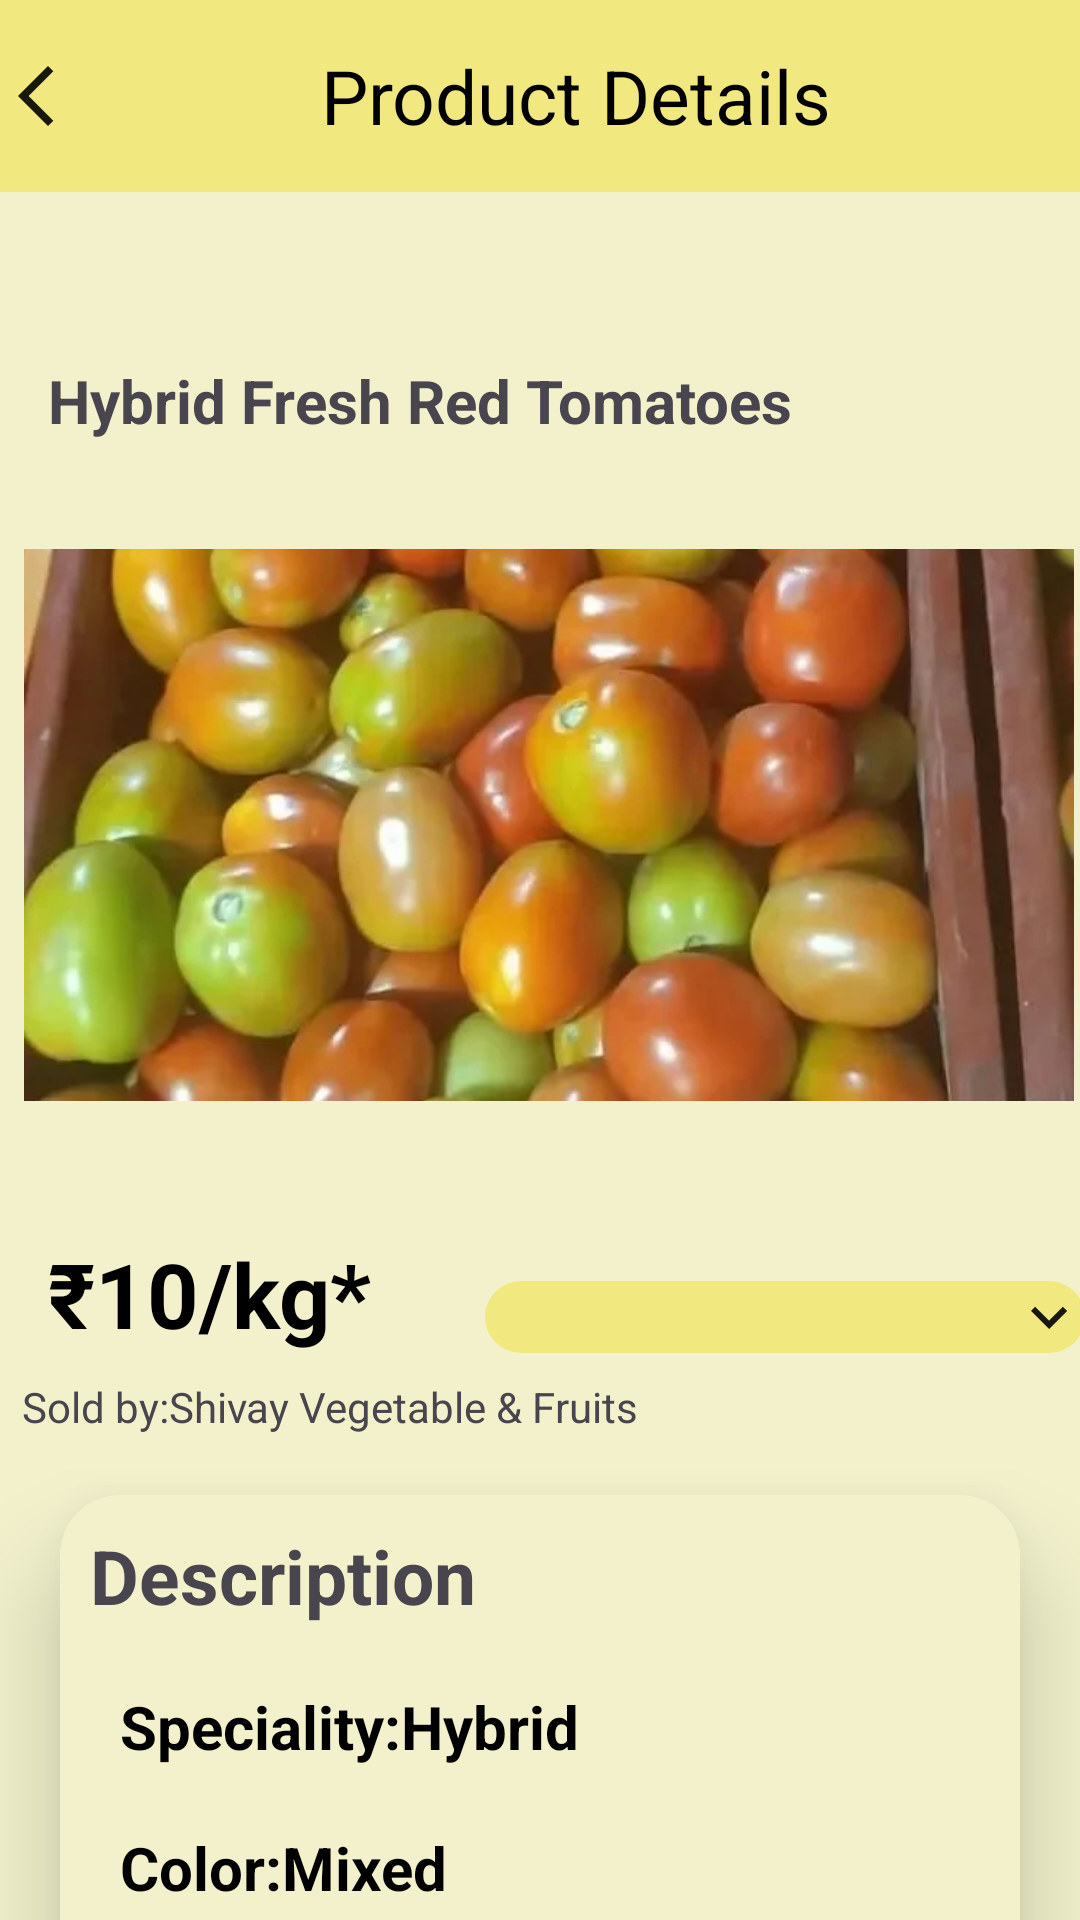

Reconstruct the res/layout file that produces this screen, plus the resources it refers to.
<!-- AndroidManifest.xml: application theme Theme.AgriVistaar -->
<!-- res/layout/activity_product_page.xml -->
<?xml version="1.0" encoding="utf-8"?>
<androidx.constraintlayout.widget.ConstraintLayout
    xmlns:android="http://schemas.android.com/apk/res/android"
    xmlns:app="http://schemas.android.com/apk/res-auto"
    xmlns:tools="http://schemas.android.com/tools"
    android:layout_width="match_parent"
    android:layout_height="match_parent"
    android:id="@+id/main"
    android:background="@color/light_yellow">

    <TextView
        android:id="@+id/rating"
        android:layout_width="60dp"
        android:layout_height="25dp"
        android:layout_marginStart="110dp"
        android:layout_marginTop="56dp"
        android:layout_marginEnd="16dp"
        android:text="@string/_4_4"
        android:textColor="#FFA000"
        android:textSize="20sp"
        app:layout_constraintEnd_toEndOf="parent"
        app:layout_constraintHorizontal_bias="1.0"
        app:layout_constraintStart_toEndOf="@+id/textView25"
        app:layout_constraintTop_toBottomOf="@+id/linearLayout" />

    <LinearLayout
        android:id="@+id/linearLayout"
        android:layout_width="match_parent"
        android:layout_height="?attr/actionBarSize"
        android:background="@color/yellow"
        android:gravity="center"
        app:layout_constraintEnd_toEndOf="parent"
        app:layout_constraintStart_toStartOf="parent"
        app:layout_constraintTop_toTopOf="parent">

        <ImageView
            android:layout_width="wrap_content"
            android:layout_height="wrap_content"
            android:layout_gravity="center"
            android:src="@drawable/ic_back" />

        <TextView
            android:layout_width="match_parent"
            android:layout_height="wrap_content"
            android:layout_gravity="center"
            android:gravity="center"
            android:text="@string/product_details"
            android:textColor="@color/black"
            android:textSize="25sp" />

    </LinearLayout>

    <TextView
        android:id="@+id/textView25"
        android:layout_width="250dp"
        android:layout_height="wrap_content"
        android:layout_marginStart="16dp"
        android:layout_marginTop="56dp"
        android:text="@string/hybrid_fresh_red_tomatoes"
        android:textSize="20sp"
        android:textStyle="bold"
        app:layout_constraintStart_toStartOf="parent"
        app:layout_constraintTop_toBottomOf="@+id/linearLayout" />

    <ScrollView
        android:layout_width="match_parent"
        android:layout_height="wrap_content"
        android:fillViewport="true"
        app:layout_constraintBottom_toBottomOf="@+id/reviewsRecyclerView"
        app:layout_constraintTop_toTopOf="parent">

        <LinearLayout
            android:layout_width="match_parent"
            android:layout_height="wrap_content"
            android:orientation="vertical"
            android:paddingHorizontal="16dp">

            

        </LinearLayout>
    </ScrollView>

    <TextView
        android:id="@+id/textView26"
        android:layout_width="150dp"
        android:layout_height="wrap_content"
        android:layout_marginStart="16dp"
        android:layout_marginTop="36dp"
        android:text="@string/_10_kg"
        android:textColor="@color/black"
        android:textSize="30sp"
        android:textStyle="bold"
        app:layout_constraintStart_toStartOf="parent"
        app:layout_constraintTop_toBottomOf="@+id/horizontalScrollView" />

    <Spinner
        android:id="@+id/spinner"
        android:layout_width="200dp"
        android:layout_height="wrap_content"
        android:layout_marginTop="52dp"
        android:background="@drawable/bg_spinner"
        app:layout_constraintEnd_toEndOf="parent"
        app:layout_constraintHorizontal_bias="0.757"
        app:layout_constraintStart_toEndOf="@+id/textView26"
        app:layout_constraintTop_toBottomOf="@+id/horizontalScrollView" />

    <TextView
        android:id="@+id/textView27"
        android:layout_width="300dp"
        android:layout_height="wrap_content"
        android:layout_marginTop="8dp"
        android:text="@string/sold_by_shivay_vegetable_amp_fruits"
        app:layout_constraintEnd_toEndOf="parent"
        app:layout_constraintHorizontal_bias="0.121"
        app:layout_constraintStart_toStartOf="parent"
        app:layout_constraintTop_toBottomOf="@+id/textView26" />

    <androidx.constraintlayout.widget.ConstraintLayout
        android:id="@+id/constraintLayout"
        android:layout_width="match_parent"
        android:layout_height="250dp"
        android:layout_margin="20dp"
        android:layout_marginTop="33dp"
        android:background="@drawable/bg_constraint"
        android:elevation="20dp"
        app:layout_constraintEnd_toEndOf="parent"
        app:layout_constraintStart_toStartOf="parent"
        app:layout_constraintTop_toBottomOf="@+id/textView27">

        <TextView
            android:id="@+id/textView28"
            android:layout_width="match_parent"
            android:layout_height="wrap_content"
            android:layout_margin="10dp"
            android:text="@string/description"
            android:textSize="25sp"
            android:textStyle="bold"
            app:layout_constraintEnd_toEndOf="parent"
            app:layout_constraintStart_toStartOf="parent"
            app:layout_constraintTop_toTopOf="parent" />

        <TextView
            android:id="@+id/textView29"
            android:layout_width="match_parent"
            android:layout_height="wrap_content"
            android:layout_margin="20dp"
            android:layout_marginTop="18dp"
            android:text="@string/speciality_hybrid"
            android:textColor="@color/black"
            android:textSize="20sp"
            android:textStyle="bold"
            app:layout_constraintEnd_toEndOf="parent"
            app:layout_constraintStart_toStartOf="parent"
            app:layout_constraintTop_toBottomOf="@+id/textView28" />

        <TextView
            android:id="@+id/textView31"
            android:layout_width="match_parent"
            android:layout_height="wrap_content"
            android:layout_margin="20dp"
            android:layout_marginTop="9dp"
            android:text="@string/color_mixed"
            android:textColor="@color/black"
            android:textSize="20sp"
            android:textStyle="bold"
            app:layout_constraintEnd_toEndOf="parent"
            app:layout_constraintStart_toStartOf="parent"
            app:layout_constraintTop_toBottomOf="@+id/textView29" />

        <TextView
            android:id="@+id/textView30"
            android:layout_width="match_parent"
            android:layout_height="wrap_content"
            android:layout_margin="20dp"
            android:layout_marginTop="23dp"
            android:text="@string/pakaging_type_carton"
            android:textColor="@color/black"
            android:textSize="20sp"
            android:textStyle="bold"
            app:layout_constraintEnd_toEndOf="parent"
            app:layout_constraintStart_toStartOf="parent"
            app:layout_constraintTop_toBottomOf="@+id/textView31" />

        <TextView
            android:id="@+id/textView32"
            android:layout_width="match_parent"
            android:layout_height="wrap_content"
            android:layout_margin="20dp"
            android:layout_marginTop="21dp"
            android:text="@string/location_noida_uttar_pradesh"
            android:textColor="@color/black"
            android:textSize="20sp"
            android:textStyle="bold"
            app:layout_constraintBottom_toBottomOf="parent"
            app:layout_constraintEnd_toEndOf="parent"
            app:layout_constraintStart_toStartOf="parent"
            app:layout_constraintTop_toBottomOf="@+id/textView30"
            app:layout_constraintVertical_bias="0.0" />

    </androidx.constraintlayout.widget.ConstraintLayout>


    <HorizontalScrollView
        android:id="@+id/horizontalScrollView"
        android:layout_width="match_parent"
        android:layout_height="200dp"
        android:layout_marginTop="28dp"
        android:scrollbars="none"
        app:layout_constraintEnd_toEndOf="parent"
        app:layout_constraintHorizontal_bias="1.0"
        app:layout_constraintStart_toStartOf="parent"
        app:layout_constraintTop_toBottomOf="@+id/textView25">

        <LinearLayout
            android:layout_width="wrap_content"
            android:layout_height="wrap_content"
            android:orientation="horizontal">

            <LinearLayout
                android:layout_width="wrap_content"
                android:layout_height="wrap_content"
                android:orientation="vertical"
                android:padding="8dp">

                <ImageView
                    android:layout_width="350dp"
                    android:layout_height="200dp"
                    android:scaleType="centerCrop"
                    android:src="@drawable/tomato_product" />

            </LinearLayout>

            <LinearLayout
                android:layout_width="wrap_content"
                android:layout_height="wrap_content"
                android:orientation="vertical"
                android:padding="8dp">

                <ImageView
                    android:layout_width="350dp"
                    android:layout_height="200dp"
                    android:scaleType="centerCrop"
                    android:src="@drawable/chickpeas_img"
                    tools:layout_editor_absoluteX="98dp"
                    tools:layout_editor_absoluteY="218dp" />

            </LinearLayout>

        </LinearLayout>
    </HorizontalScrollView>

    <androidx.constraintlayout.widget.ConstraintLayout
        android:layout_width="match_parent"
        android:layout_height="200dp"
        android:layout_marginTop="16dp"
        android:layout_margin="20dp"
        app:layout_constraintEnd_toEndOf="parent"
        app:layout_constraintHorizontal_bias="0.0"
        app:layout_constraintStart_toStartOf="parent"
        app:layout_constraintTop_toBottomOf="@+id/constraintLayout">

        <TextView
            android:id="@+id/textView45"
            android:layout_width="match_parent"
            android:layout_height="wrap_content"
            android:text="@string/reviews"
            android:textSize="20sp"
            app:layout_constraintEnd_toEndOf="parent"
            app:layout_constraintStart_toStartOf="parent"
            app:layout_constraintTop_toTopOf="parent" />

        <TextView
            android:layout_width="wrap_content"
            android:layout_height="wrap_content"
            android:layout_marginTop="16dp"
            android:text="@string/akhilesh"
            android:textColor="@color/black"
            android:textSize="18sp"
            app:layout_constraintEnd_toEndOf="parent"
            app:layout_constraintHorizontal_bias="0.086"
            app:layout_constraintStart_toStartOf="parent"
            app:layout_constraintTop_toBottomOf="@+id/textView45" />

        <TextView
            android:layout_width="wrap_content"
            android:layout_height="wrap_content"/>

    </androidx.constraintlayout.widget.ConstraintLayout>

</androidx.constraintlayout.widget.ConstraintLayout>
<!-- resources referenced by this layout -->
<resources>
  <color name="black">#FF000000</color>
  <color name="light_yellow">#F2F1CC</color>
  <color name="yellow">#F2E880</color>
  <!-- drawable bg_constraint (drawable) -->
  <?xml version="1.0" encoding="utf-8"?>
  <shape
      android:shape="rectangle"
      xmlns:android="http://schemas.android.com/apk/res/android">
  
      <solid android:color="#F2F1CC"/>
      <corners android:radius="20dp"/>
  
  </shape>
  <!-- drawable bg_spinner (drawable) -->
  <?xml version="1.0" encoding="utf-8"?>
  <selector
      xmlns:android="http://schemas.android.com/apk/res/android">
  
      <item>
          <layer-list>
              <item>
                  <shape android:shape="rectangle">
                      <solid android:color="@color/yellow"/>
                      <corners android:radius="20dp"/>
                  </shape>
              </item>
              <item android:drawable="@drawable/baseline_keyboard_arrow_down_24"
                  android:gravity="end" />
          </layer-list>
      </item>
  
  
  
  
  </selector>
  <!-- drawable ic_back (drawable) -->
  <vector xmlns:android="http://schemas.android.com/apk/res/android" android:alpha="0.9" android:height="24dp" android:tint="#000000" android:viewportHeight="24" android:viewportWidth="24" android:width="24dp">
        
      <path android:fillColor="@android:color/white" android:pathData="M17.77,3.77l-1.77,-1.77l-10,10l10,10l1.77,-1.77l-8.23,-8.23z"/>
      
  </vector>
  <!-- drawable tomato_product: webp bitmap (drawable, 40486 bytes) -->
  <string name="_10_kg" translatable="false">₹10/kg*</string>
  <string name="_4_4" translatable="false">4.4 ★</string>
  <string name="akhilesh">Akhilesh</string>
  <string name="color_mixed">Color:Mixed</string>
  <string name="description">Description</string>
  <string name="hybrid_fresh_red_tomatoes">Hybrid Fresh Red Tomatoes</string>
  <string name="location_noida_uttar_pradesh">Location:Noida,Uttar Pradesh</string>
  <string name="pakaging_type_carton">Pakaging Type:Carton</string>
  <string name="product_details">Product Details</string>
  <string name="reviews">Reviews</string>
  <string name="sold_by_shivay_vegetable_amp_fruits">Sold by:Shivay Vegetable &amp; Fruits</string>
  <string name="speciality_hybrid">Speciality:Hybrid</string>
  <style name="Theme.AgriVistaar" parent="Base.Theme.AgriVistaar" />
  <!-- drawable baseline_keyboard_arrow_down_24 (drawable) -->
  <vector xmlns:android="http://schemas.android.com/apk/res/android" android:alpha="0.9" android:height="24dp" android:tint="#000000" android:viewportHeight="24" android:viewportWidth="24" android:width="24dp">
        
      <path android:fillColor="@android:color/white" android:pathData="M7.41,8.59L12,13.17l4.59,-4.58L18,10l-6,6 -6,-6 1.41,-1.41z"/>
      
  </vector>
  <style name="Base.Theme.AgriVistaar" parent="Theme.Material3.DayNight.NoActionBar">
          
          
      </style>
</resources>
